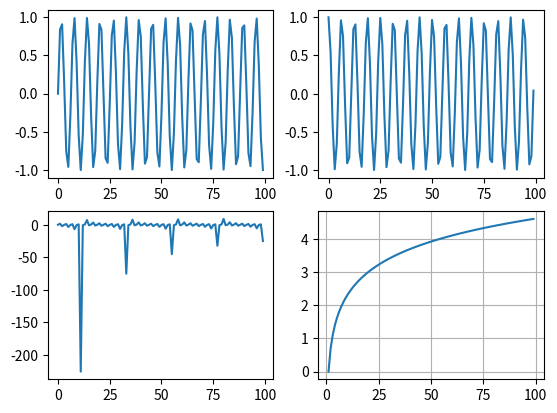

This chart was generated by the following Python code:
import numpy as np
import matplotlib.pyplot as plt

x=np.arange(100)

fig, axs=plt.subplots(2,2)

# Chia làm 4 đồ thị(2*2)

axs[0,0].plot(x,np.sin(x))

axs[0,1].plot(x,np.cos(x))

axs[1,0].plot(x,np.tan(x))

axs[1,1].plot(x,np.log(x))

plt.grid()
plt.show()